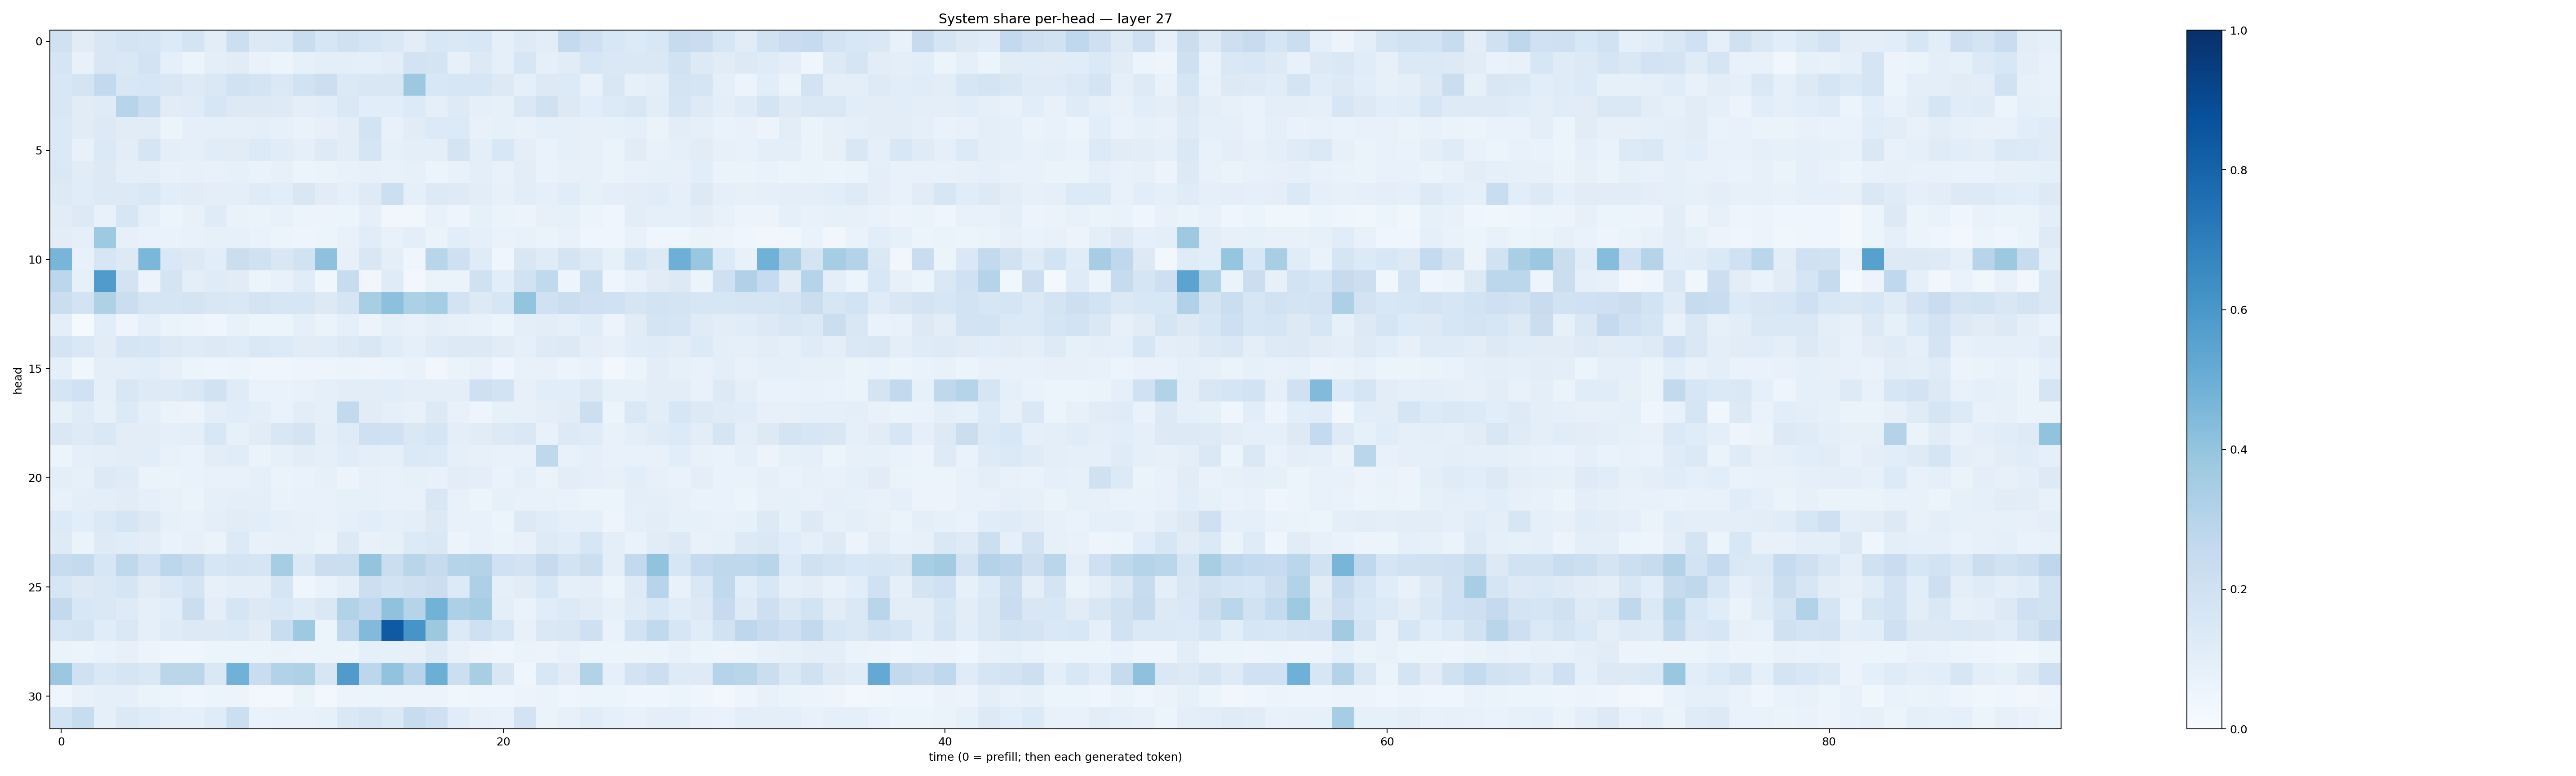

Data behind this chart, as committed beside it:
0.19565234, 0.11099988, 0.15206009, 0.17952625, 0.1655661, 0.13626844, 0.17872788, 0.10425144, 0.21769664, 0.13158879, 0.13690852, 0.23089005, 0.15926488, 0.19566755, 0.1702668, 0.14480686, 0.1034914, 0.15516824, 0.14148223, 0.15499303, 0.08965305, 0.124464944, 0.10235372, 0.2542518
0.166, 0.07065, 0.1492, 0.1452, 0.1825, 0.09207, 0.06049, 0.1005, 0.1121, 0.06981, 0.05328, 0.08287, 0.1001, 0.09755, 0.08758, 0.1029, 0.1835, 0.1756, 0.08067, 0.1266, 0.08907, 0.1611, 0.08959, 0.112
0.152, 0.1747, 0.2585, 0.1498, 0.1606, 0.1487, 0.1241, 0.1479, 0.1932, 0.1744, 0.1437, 0.1927, 0.2152, 0.1383, 0.1485, 0.1515, 0.3783, 0.1556, 0.1633, 0.1591, 0.1318, 0.09134, 0.1264, 0.1347
0.1521, 0.1105, 0.1191, 0.2938, 0.2308, 0.1096, 0.1196, 0.161, 0.1274, 0.1327, 0.1233, 0.101, 0.1094, 0.1473, 0.1078, 0.1059, 0.1329, 0.08604, 0.1234, 0.09077, 0.0841, 0.1463, 0.198, 0.1295
0.1404, 0.1129, 0.1263, 0.1131, 0.1119, 0.06249, 0.08629, 0.08747, 0.08818, 0.1012, 0.08389, 0.06919, 0.0814, 0.1021, 0.1853, 0.07195, 0.1132, 0.1351, 0.1354, 0.07323, 0.08478, 0.07674, 0.09112, 0.08819
0.1369, 0.07488, 0.1381, 0.1039, 0.1658, 0.09983, 0.09316, 0.1134, 0.1107, 0.1364, 0.1134, 0.08684, 0.1219, 0.1031, 0.1708, 0.08227, 0.09772, 0.09827, 0.1788, 0.09617, 0.1525, 0.09588, 0.06826, 0.09093
0.1442, 0.1104, 0.1272, 0.09858, 0.1006, 0.0731, 0.08067, 0.07483, 0.0852, 0.0685, 0.08107, 0.06079, 0.0649, 0.07746, 0.08163, 0.07255, 0.08237, 0.05987, 0.07424, 0.09619, 0.07777, 0.1052, 0.06701, 0.08124
0.1258, 0.1146, 0.1284, 0.1257, 0.1441, 0.1083, 0.1121, 0.1013, 0.1001, 0.1205, 0.1092, 0.1498, 0.1114, 0.09123, 0.1227, 0.2181, 0.0899, 0.1261, 0.1227, 0.1044, 0.0798, 0.1084, 0.09249, 0.1145
0.1114, 0.1312, 0.07064, 0.1638, 0.09153, 0.05311, 0.07165, 0.1211, 0.06907, 0.06523, 0.07771, 0.05416, 0.05755, 0.05109, 0.08746, 0.03364, 0.03533, 0.07552, 0.04991, 0.08475, 0.06297, 0.05813, 0.07927, 0.08334
0.1044, 0.08751, 0.3737, 0.0807, 0.06809, 0.06881, 0.07544, 0.08527, 0.08479, 0.06896, 0.05297, 0.04939, 0.06019, 0.0705, 0.1136, 0.07349, 0.098, 0.06576, 0.1065, 0.08883, 0.06952, 0.07349, 0.06253, 0.07187
0.4668, 0.07622, 0.1564, 0.1264, 0.4586, 0.1474, 0.1256, 0.1093, 0.2252, 0.1958, 0.1489, 0.1909, 0.4116, 0.08095, 0.1488, 0.09696, 0.03926, 0.2902, 0.2098, 0.1186, 0.04542, 0.1487, 0.1204, 0.1759
0.2804, 0.08519, 0.5814, 0.1818, 0.05491, 0.1789, 0.1006, 0.1183, 0.1125, 0.05937, 0.07598, 0.1169, 0.03717, 0.2421, 0.03316, 0.1211, 0.02759, 0.06324, 0.06399, 0.197, 0.107, 0.1935, 0.264, 0.04981
0.2203, 0.1832, 0.3227, 0.2241, 0.1683, 0.1674, 0.1775, 0.1498, 0.1424, 0.1741, 0.1563, 0.162, 0.1289, 0.167, 0.3422, 0.4154, 0.3318, 0.355, 0.1824, 0.1325, 0.1567, 0.4008, 0.1992, 0.2245
0.1006, 0.01261, 0.108, 0.04985, 0.09332, 0.06319, 0.06193, 0.04271, 0.07315, 0.05916, 0.05876, 0.08979, 0.06405, 0.09024, 0.05621, 0.08725, 0.0777, 0.09926, 0.07922, 0.07387, 0.05949, 0.09702, 0.1054, 0.0867
0.1726, 0.1471, 0.1121, 0.1641, 0.1583, 0.1272, 0.119, 0.1325, 0.1208, 0.1466, 0.1332, 0.1125, 0.1153, 0.1295, 0.1505, 0.1156, 0.09015, 0.1183, 0.1317, 0.1319, 0.1123, 0.09372, 0.1239, 0.1291
0.09032, 0.03828, 0.09585, 0.0992, 0.1084, 0.07916, 0.0623, 0.04733, 0.05961, 0.03982, 0.04614, 0.04935, 0.04943, 0.06113, 0.04994, 0.06174, 0.06915, 0.03389, 0.06266, 0.07242, 0.04193, 0.07636, 0.0778, 0.05735
0.1678, 0.2025, 0.08899, 0.151, 0.125, 0.1232, 0.1453, 0.194, 0.1207, 0.0701, 0.06997, 0.07641, 0.08828, 0.1016, 0.1039, 0.108, 0.09527, 0.09905, 0.1011, 0.2077, 0.1849, 0.0816, 0.108, 0.1068
0.08228, 0.1206, 0.08554, 0.1365, 0.08769, 0.0652, 0.05636, 0.09874, 0.115, 0.09484, 0.07014, 0.1028, 0.08762, 0.2579, 0.1097, 0.09287, 0.07624, 0.1266, 0.07666, 0.0482, 0.08526, 0.08185, 0.09629, 0.1131
0.1452, 0.1216, 0.141, 0.1046, 0.1021, 0.08696, 0.09932, 0.1556, 0.084, 0.1122, 0.1505, 0.1796, 0.1014, 0.1193, 0.2032, 0.1999, 0.1455, 0.1676, 0.09928, 0.1129, 0.129, 0.1447, 0.07344, 0.1313
0.05948, 0.0899, 0.09505, 0.1018, 0.1061, 0.07679, 0.06769, 0.1027, 0.1156, 0.06591, 0.08519, 0.102, 0.08596, 0.1146, 0.1007, 0.08929, 0.137, 0.1347, 0.08796, 0.08122, 0.07447, 0.07734, 0.2697, 0.07628
0.09914, 0.08254, 0.1297, 0.1201, 0.06556, 0.06631, 0.06865, 0.07086, 0.07202, 0.08722, 0.06457, 0.06726, 0.08476, 0.05555, 0.08008, 0.07686, 0.0859, 0.07787, 0.103, 0.09609, 0.06903, 0.08696, 0.06504, 0.1016
0.07538, 0.09959, 0.1003, 0.1099, 0.08624, 0.07455, 0.06403, 0.09082, 0.09543, 0.09745, 0.06949, 0.07473, 0.07806, 0.08455, 0.08401, 0.07787, 0.07616, 0.1507, 0.071, 0.06138, 0.08351, 0.07777, 0.07677, 0.06725
0.133, 0.1079, 0.1381, 0.1689, 0.1306, 0.08339, 0.0716, 0.09451, 0.1115, 0.1078, 0.08715, 0.08002, 0.07573, 0.09219, 0.1069, 0.08863, 0.09762, 0.1319, 0.07287, 0.07556, 0.06115, 0.1278, 0.116, 0.09215
0.1249, 0.06287, 0.1228, 0.1172, 0.1032, 0.06973, 0.08121, 0.06283, 0.136, 0.07565, 0.08123, 0.08302, 0.06275, 0.1311, 0.07659, 0.08319, 0.1362, 0.1481, 0.05654, 0.07057, 0.06298, 0.07508, 0.1228, 0.1159
0.2388, 0.2559, 0.1639, 0.2708, 0.2011, 0.2788, 0.2432, 0.1602, 0.1753, 0.1703, 0.3479, 0.1377, 0.221, 0.2196, 0.4021, 0.2255, 0.2927, 0.2425, 0.2994, 0.3074, 0.1997, 0.1829, 0.243, 0.187
0.1607, 0.1283, 0.1441, 0.1642, 0.113, 0.1381, 0.178, 0.08061, 0.09892, 0.09403, 0.1657, 0.04459, 0.07025, 0.09839, 0.2154, 0.1848, 0.2058, 0.2261, 0.1363, 0.3255, 0.08661, 0.111, 0.1539, 0.09206
0.2599, 0.156, 0.1453, 0.1229, 0.09337, 0.1089, 0.2236, 0.09963, 0.1665, 0.1305, 0.1461, 0.1207, 0.1414, 0.3133, 0.2684, 0.4101, 0.298, 0.4784, 0.327, 0.3493, 0.09933, 0.06955, 0.1138, 0.135
0.1568, 0.1744, 0.1167, 0.145, 0.08951, 0.1194, 0.1281, 0.1279, 0.138, 0.1113, 0.2305, 0.3748, 0.05239, 0.2675, 0.4425, 0.8374, 0.6089, 0.3751, 0.1339, 0.2043, 0.1565, 0.07126, 0.1408, 0.1507
0.06446, 0.053, 0.06938, 0.07969, 0.05858, 0.04635, 0.04493, 0.05412, 0.05945, 0.05163, 0.06452, 0.05618, 0.05115, 0.05912, 0.0908, 0.0824, 0.08083, 0.1246, 0.07719, 0.0554, 0.04573, 0.0656, 0.05614, 0.07504
0.3811, 0.2008, 0.1467, 0.1654, 0.1434, 0.2843, 0.2841, 0.1427, 0.4865, 0.227, 0.3153, 0.3234, 0.1638, 0.5795, 0.2801, 0.4054, 0.2932, 0.4996, 0.2181, 0.3416, 0.1507, 0.04581, 0.1546, 0.1125
0.04247, 0.0744, 0.08886, 0.09241, 0.06484, 0.05415, 0.04087, 0.05266, 0.05612, 0.02789, 0.03073, 0.0632, 0.02523, 0.05526, 0.0518, 0.05789, 0.05991, 0.0559, 0.03575, 0.03999, 0.0424, 0.05648, 0.06326, 0.04656
0.1843, 0.2409, 0.08733, 0.1402, 0.1205, 0.09492, 0.08995, 0.121, 0.2174, 0.06814, 0.07792, 0.07804, 0.08543, 0.1458, 0.1711, 0.1388, 0.236, 0.2063, 0.1161, 0.08079, 0.07233, 0.1818, 0.06346, 0.07851
